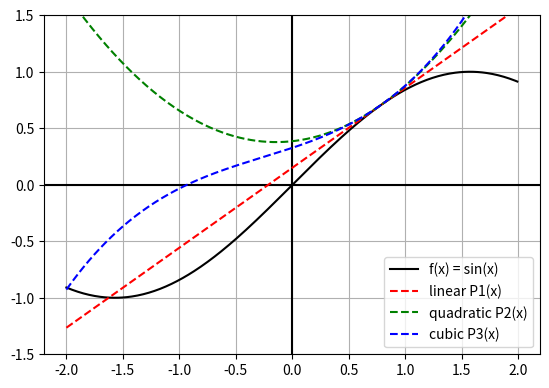

Recreate this plot in Python.
from matplotlib import pyplot as plt
import numpy as np
#import pandas as pd
import math

"""
* find linear and quadratic
* taylor polynomials for
* f(x)=sin(x) where a=(pi/4)
"""

x = np.arange(-2., 2., 0.01)
a=(math.pi/4)

# f(x)=sin(x)
def f(n):
  return math.sin(n)

# generates derivatives of sin(x)
def deriv(n=1):
  h = math.exp(-10)
  prime = [(f(j) - f(j-h))/(h) for j in x]
  if n == 1:
    return prime
  elif n % 2 == 0:
    if n % 4 == 0:
      return [f(i) for i in x]
    else:
      return [-1.0*f(i) for i in x]
  else:
    if n % 3 == 0:
      return [-1.0*math.cos(i) for i in x]
    else:
      return [math.cos(i) for i in x]

# generalized derivative: (dy/dx)^n?
def dydx(v, degree):
  h = math.exp(-6)
  if degree > 1:
    return dydx((f(v) - f(v-h))/(h), degree-1)
  else:
    return (f(v) - f(v-h))/(h)


fx = [f(i) for i in x]
fp = [dydx(a, 1) for i in x]
fpp = [dydx(a, 2) for i in x]
fp3 = [dydx(a, 3) for i in x]
"""
fp = deriv()
fpp = deriv(n=2)
"""
# set a = 1 and keep derivative fcn sqrt(x)
# for hilarious approximations
a = math.pi/4
p1 = [f(a) + (i-a)*j for i, j in zip(x,fp)]
p2 = [f(a) + (i-a)*j + (0.5)*((i-a)**2)*k for i,j,k in zip(x,fp,fpp)]

p3 = [f(a) + (i-a)*j + (0.5)*((i-a)**2)*k + (1/6)*((i-a)**3)*l for i,j,k,l in zip(x,fp,fpp, fp3)]


#grab subplots
fig, ax = plt.subplots()

# fix aspect ratios
ax.set_aspect('equal')
ax.grid(True, which='both')

# horiz and vert axis colors
ax.axhline(y=0, color='k')
ax.axvline(x=0, color='k')

# plot f(x), P1(x), P2(x)
ax.plot(x, fx, 'k', label='f(x) = sin(x)')
ax.plot(x, p1, 'r--', label='linear P1(x)')
ax.plot(x, p2, 'g--', label='quadratic P2(x)')
ax.plot(x, p3, 'b--', label='cubic P3(x)')

ax.legend()

ax.set_ylim(ymin=-1.5, ymax = 1.5)

plt.show()